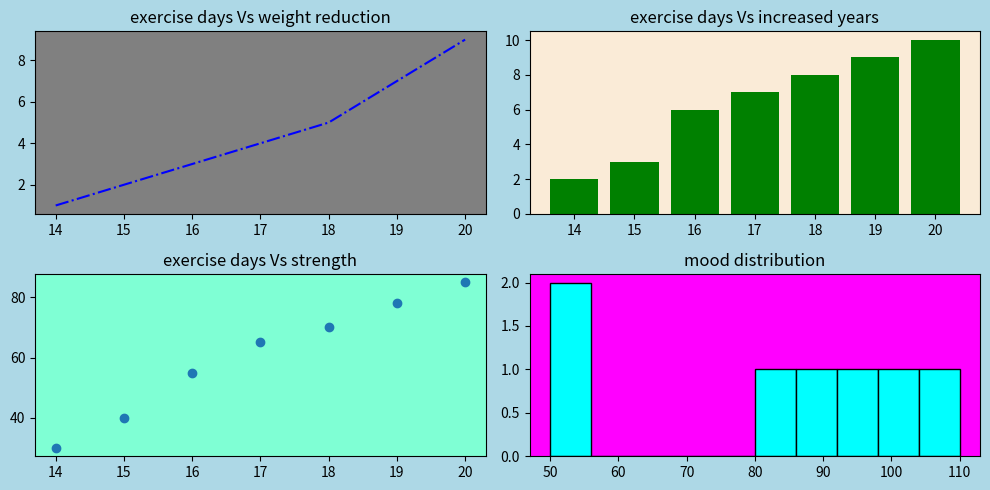
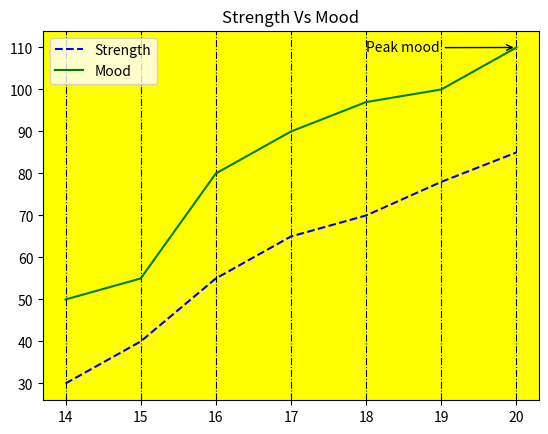

Python code for these plots, in order:
import matplotlib.pyplot as plt
import numpy as np

years = np.array([2021, 2022, 2023, 2024, 2025])
sales = np.array([1000, 2000, 2500, 2700, 2800])

# plt.plot(years, sales)
# plt.show()

# 2. A bar chart comparing values accross 5 categories
girls = ['Mia', 'Jenna', 'Sally', 'Emma']
time_spent = [20, 25, 15, 19]
bar_colors = ['lightgreen', 'orange', 'pink', 'lightblue']

# plt.bar(girls, time_spent, color=bar_colors)
# plt.title("Time spent with girls (hrs/week)", color="red")
# plt.show()

# 3. A histogram generated from random numbers in numpy and divided into 20 bins

rng = np.random.default_rng()
youtube_growth = rng.integers(low=1, high=100, size=1000)
# print(random_numbers)

# plt.hist(youtube_growth, bins=20, color='aquamarine', edgecolor='black')
# plt.title("Histogram with 20 bins (my youtube activity)")
# plt.xlabel("Frequency per 20 months")
# plt.ylabel("subscribers (per 1000)")
# plt.show()

# (iii) Plotting an axvline at the mean of the data
growth_mean = np.mean(youtube_growth)
# plt.axvline(growth_mean, color='red', linestyle='dashed', linewidth=2, label=f'Mean: {growth_mean:.2f}')

# plt.legend()
# plt.show()

# 4. A scatter plot of 2 related variables
# We'll compare my network providers daily bundle offers

price1 = np.array([10, 20, 30, 40, 50, 60, 70, 80, 90, 100])
safaricom_bundles = np.array([20, 50, 120, 200, 300, 450, 550, 700, 850, 1000])

price2 = np.array([10, 20, 30, 40, 50, 60, 70, 80, 90, 100])
airtel_bundles = np.array([30, 50, 60, 75, 150, 300, 550, 750, 1000, 2000])

# plt.scatter(price1, safaricom_bundles,  color='green',
#                                         alpha= 0.6,
#                                         s=200,
#                                         label='Safaricom')


# plt.scatter(price2, airtel_bundles,     color='red',
#                                         alpha= 0.6,
#                                         s=200,
#                                         label='Airtel')

# plt.title("Comparison btw Safaricom and Airtel's data deals", color='blue', fontfamily='sans')
# plt.xlabel("Price (ksh)")
# plt.ylabel("Amount given (MBs)")

# plt.legend()
# plt.show()

# 5. 2x2 grid of subplots - line, bar, scatter, histogram
# First, an example of a 2x2 subplot.
exercise_days = np.array([14, 15, 16, 17, 18, 19, 20])
weight_reduction = np.array([1, 2, 3, 4, 5, 7, 9])

increased_years = np.array([2, 3, 6, 7, 8, 9, 10])
strength = np.array([30, 40, 55, 65, 70, 78, 85])
mood = np.array([50, 55, 80, 90, 97, 100, 110])

fig1, ax1 = plt.subplots(2, 2, figsize=(10, 5))           # <-- The figsize increases the size of dimensions

ax1[0, 0].plot(exercise_days, weight_reduction, color='blue', linestyle='dashdot')
ax1[0, 0].set_title("exercise days Vs weight reduction")
ax1[0, 0].set_facecolor('grey')         # <-- This sets the color of the face

ax1[0, 1].bar(exercise_days, increased_years, color='green')
ax1[0, 1].set_title("exercise days Vs increased years")
ax1[0, 1].set_facecolor('antiquewhite')


ax1[1, 0].scatter(exercise_days, strength)
ax1[1, 0].set_title("exercise days Vs strength")
ax1[1, 0].set_facecolor('aquamarine')

ax1[1, 1].hist(mood, bins=10, color='cyan', edgecolor='black')
ax1[1, 1].set_title("mood distribution")
ax1[1, 1].set_facecolor('magenta')

fig1.set_facecolor('lightblue')
plt.tight_layout()      # <-- Fixes spacing between layouts



# 6. Plot 2 separate lines on the same chart
fig2, ax2 = plt.subplots()          #   <-- New single axis, not 2x2

ax2.plot(exercise_days, strength, color='blue', linestyle='--', label='Strength')
ax2.plot(exercise_days, mood, color='green', linestyle='-', label='Mood')
ax2.set_facecolor('yellow')

# Find the peak of the mood
peak_x = exercise_days[np.argmax(mood)]
peak_y = mood[np.argmax(mood)]

ax2.annotate('Peak mood',
            xy=(peak_x, peak_y),            # <-- The actual point
            xytext=(peak_x-2, peak_y-1),       # <-- Where the text sits
            arrowprops=dict(arrowstyle='->'))

ax2.legend()
ax2.set_title("Strength Vs Mood")
plt.grid(axis='x', color='black', linestyle='-.')
plt.show()





# # An example from google on how to plot multiple lines together
# x = np.arange(0, 10, 1)
# y1 = [2, 3, 5, 8, 4, 3, 2, 1, 0, 1]
# y2 = [1, 2, 4, 6, 10, 8, 5, 3, 2, 2]

# # 1. Plot the 2 separate lines
# plt.plot(x, y1, label='line 1', color='blue')
# plt.plot(x, y2, label='line 2', color='green')

# # 2. Annotate the highest point (Using line 2 as the example)
# ymax = max(y2)
# xmax = x[np.argmax(y2)]

# plt.annotate(f'Max : {ymax}',
#              xy=(xmax, ymax),
#              xytext=(xmax + 1, ymax + 0.5),
#              arrowprops=dict(facecolor='black', shrink=0.05))

# plt.legend()
# plt.show()
